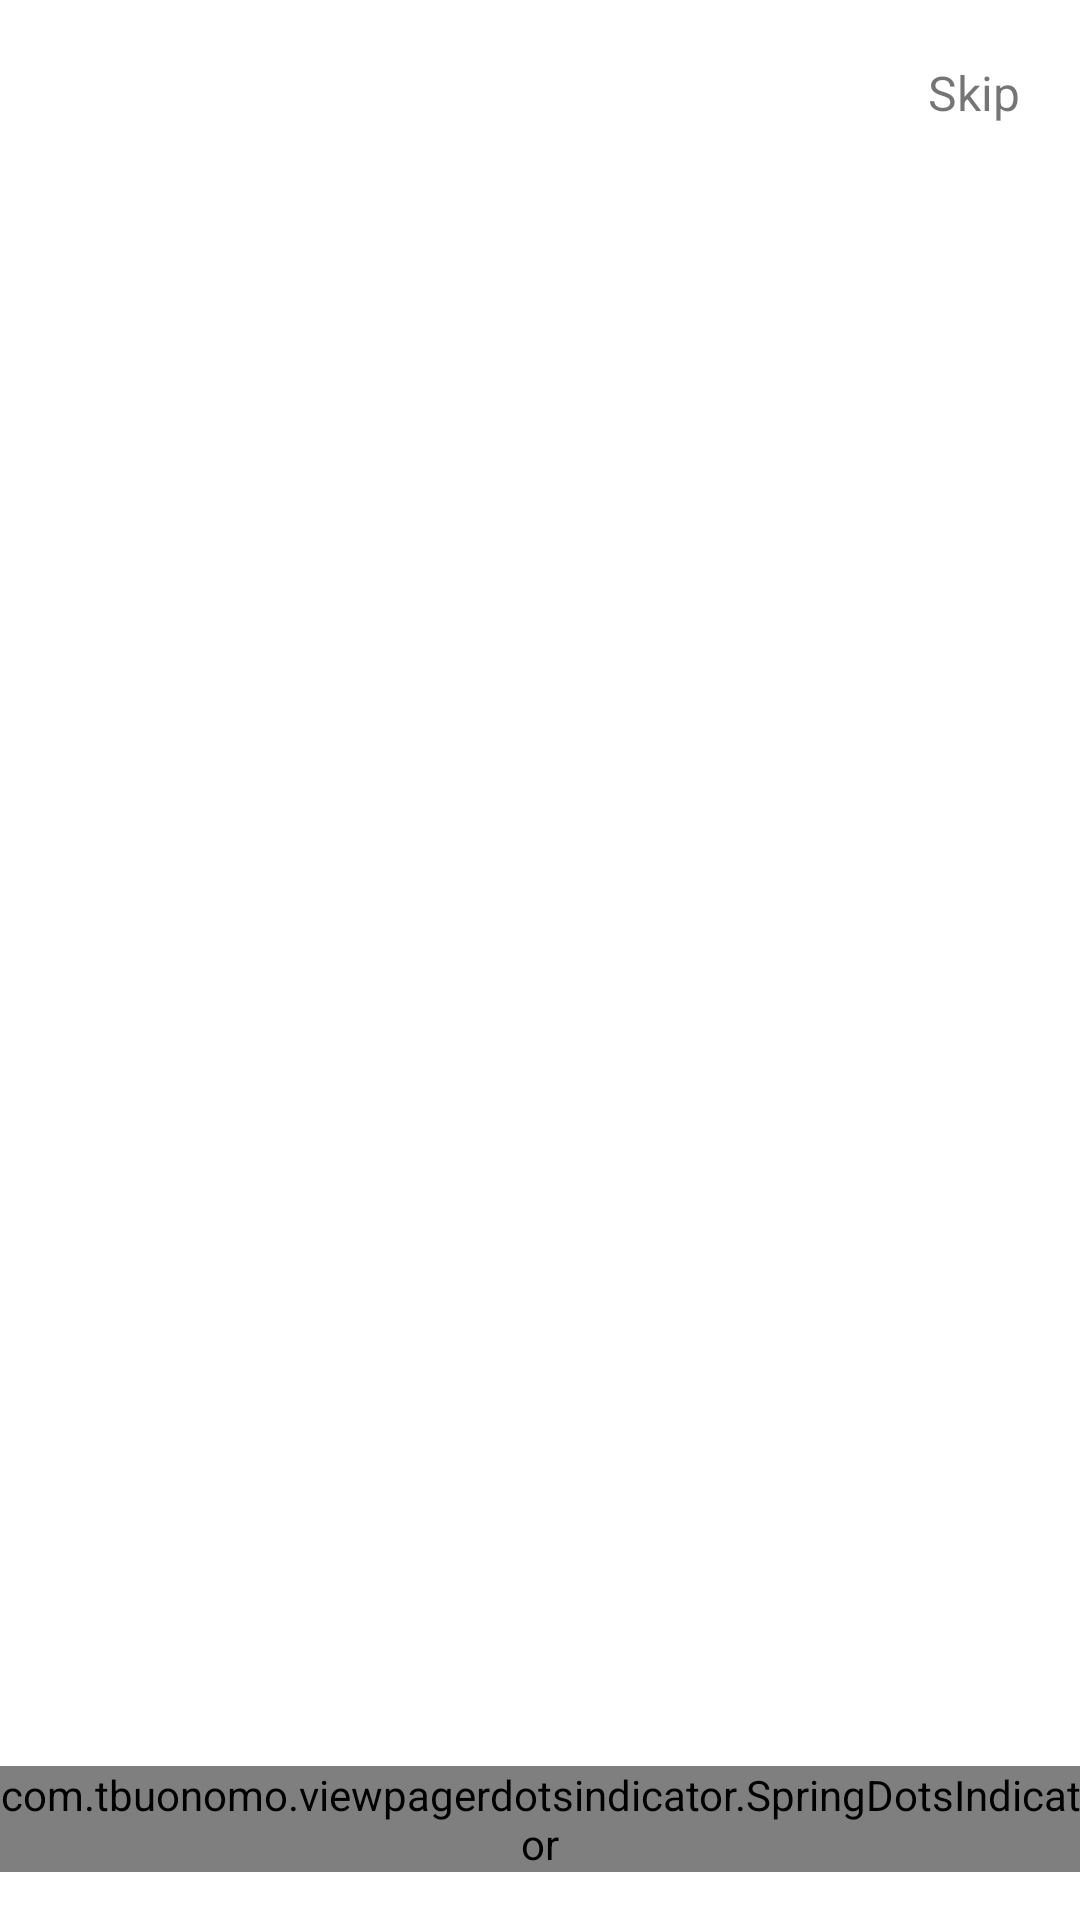

This screen was rendered from an Android layout file. Write that file and the resources it references.
<!-- AndroidManifest.xml: application theme Theme.Homework41 -->
<!-- res/layout/fragment_board.xml -->
<?xml version="1.0" encoding="utf-8"?>
<androidx.constraintlayout.widget.ConstraintLayout xmlns:android="http://schemas.android.com/apk/res/android"
    xmlns:app="http://schemas.android.com/apk/res-auto"
    xmlns:tools="http://schemas.android.com/tools"
    android:layout_width="match_parent"
    android:layout_height="match_parent"
    tools:context=".board.BoardFragment">

    <androidx.viewpager2.widget.ViewPager2
        android:id="@+id/view_pager"
        android:layout_width="match_parent"
        android:layout_height="match_parent" />

    <TextView
        android:id="@+id/skip"
        android:layout_width="wrap_content"
        android:layout_height="wrap_content"
        android:padding="20dp"
        android:text="Skip"
        android:textSize="16sp"
        app:layout_constraintEnd_toEndOf="parent"
        app:layout_constraintTop_toTopOf="parent" />


    <com.tbuonomo.viewpagerdotsindicator.SpringDotsIndicator
        android:id="@+id/spring_dots_indicator"
        android:layout_width="wrap_content"
        android:layout_height="wrap_content"
        android:layout_margin="16dp"
        app:dampingRatio="0.5"
        app:dotsColor="@color/black"
        app:dotsCornerRadius="2dp"
        app:dotsSize="16dp"
        app:dotsSpacing="6dp"
        app:dotsStrokeColor="@android:color/holo_red_dark"
        app:dotsStrokeWidth="2dp"
        app:layout_constraintBottom_toBottomOf="parent"
        app:layout_constraintEnd_toEndOf="parent"
        app:layout_constraintStart_toStartOf="parent"
        app:stiffness="300" />

</androidx.constraintlayout.widget.ConstraintLayout>
<!-- resources referenced by this layout -->
<resources>
  <style name="Theme.Homework41" parent="Theme.MaterialComponents.DayNight.DarkActionBar">
          
          <item name="colorPrimary">@color/purple_500</item>
          <item name="colorPrimaryVariant">@color/purple_700</item>
          <item name="colorOnPrimary">@color/white</item>
          
          <item name="colorSecondary">@color/teal_200</item>
          <item name="colorSecondaryVariant">@color/teal_700</item>
          <item name="colorOnSecondary">@color/black</item>
          
          <item name="android:statusBarColor" tools:targetApi="l">?attr/colorPrimaryVariant</item>
          
          <item name="buttonStyle">@style/ButtonStyle</item>
      </style>
  <style name="ButtonStyle" parent="Widget.AppCompat.Button">
          <item name="android:backgroundTint">@color/teal_700</item>
          <item name="android:textAllCaps">false</item>
          <item name="cornerRadius">8dp</item>
      </style>
  <!-- not gathered from this repository: default colours our renderer supplied (Android Studio template values) -->
  <color name="purple_500">#FF6200EE</color>
  <color name="purple_700">#FF3700B3</color>
  <color name="teal_200">#FF03DAC5</color>
  <color name="teal_700">#FF018786</color>
  <color name="black">#FF000000</color>
  <color name="white">#FFFFFFFF</color>
</resources>
